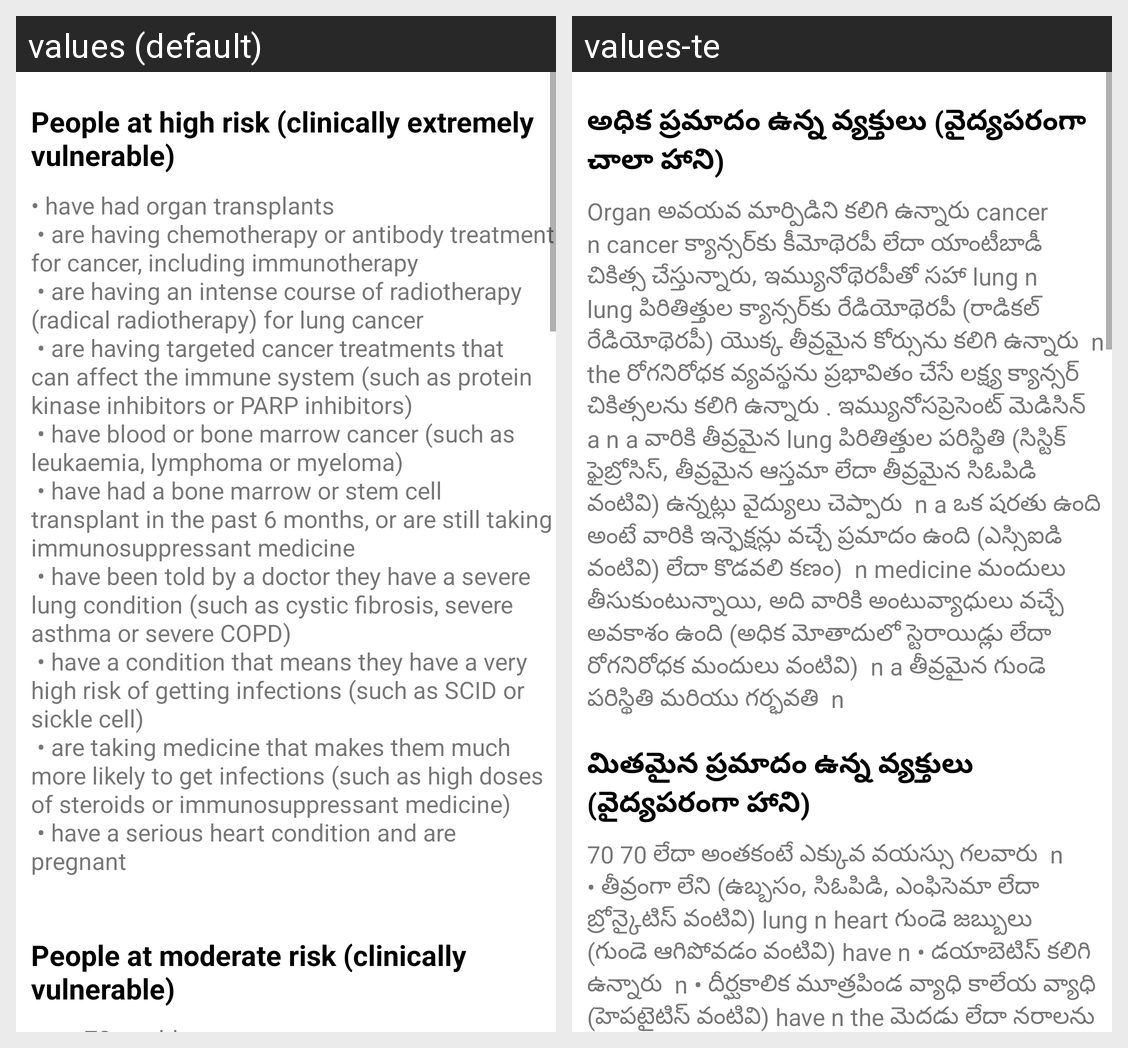

This grid shows one Android layout under two languages. Give, for every string resource on the screen, its name, the default text and each shown locale's text.
Android screen res/layout/activity_orphan_home.xml rendered under 2 locales, left to right: values (default), values-te. Device: Nexus 5 (rendered at 1080×1920; each locale shown at half size, 540×960, under a caption strip naming it); theme AppTheme.
Strings drawn on this screen, with the default value and each locale's value (text and hints the layout hard-codes, and strings that could not be matched under every locale, appear in the picture but are not listed):

people_at_high_risk_clinically_extremely_vulnerable
  values: People at high risk (clinically extremely vulnerable)
  values-te: అధిక ప్రమాదం ఉన్న వ్యక్తులు (వైద్యపరంగా చాలా హాని)

have_had_organ_transplants_n_are_having_chemotherapy_or_antibody_treatment_for_cancer_including_immunotherapy_n_are_having_an_intense_course_of_radiotherapy_radical_radiotherapy_for_lung_cancer_n_are_having_targeted_cancer_treatments_that_can_affect_the_immune_system_such_as_protein_kinase_inhibitors_or_parp_inhibitors_n_have_blood_or_bone_marrow_cancer_such_as_leukaemia_lymphoma_or_myeloma_n_have_had_a_bone_marrow_or_stem_cell_transplant_in_the_past_6_months_or_are_still_taking_immunosuppressant_medicine_n_have_been_told_by_a_doctor_they_have_a_severe_lung_condition_such_as_cystic_fibrosis_severe_asthma_or_severe_copd_n_have_a_condition_that_means_they_have_a_very_high_risk_of_getting_infections_such_as_scid_or_sickle_cell_n_are_taking_medicine_that_makes_them_much_more_likely_to_get_infections_such_as_high_doses_of_steroids_or_immunosuppressant_medicine_n_have_a_serious_heart_condition_and_are_pregnant_n
  values: • have had organ transplants 
       • are having chemotherapy or antibody treatment for cancer, including immunotherapy
       • are having an intense course of radiotherapy (radical radiotherapy) for lung cancer
       • are having targeted cancer treatments that can affect the immune system (such as protein kinase inhibitors or PARP inhibitors)
       • have blood or bone marrow cancer (such as leukaemia, lymphoma or …[clipped]
  values-te: Organ అవయవ మార్పిడిని కలిగి ఉన్నారు cancer n cancer క్యాన్సర్‌కు కీమోథెరపీ లేదా యాంటీబాడీ చికిత్స చేస్తున్నారు, ఇమ్యునోథెరపీతో సహా lung n lung పిరితిత్తుల క్యాన్సర్‌కు రేడియోథెరపీ (రాడికల్ రేడియోథెరపీ) యొక్క తీవ్రమైన కోర్సును కలిగి ఉన్నారు  n the రోగనిరోధక వ్యవస్థను ప్రభావితం చేసే లక్ష్య క్యాన్సర్ చికిత్సలను కలిగి ఉన్నారు . ఇమ్యునోసప్రెసెంట్ మెడిసిన్ a n a వారికి తీవ్రమైన lung పిరితిత్తుల …[clipped]

people_at_moderate_risk_clinically_vulnerable
  values: People at moderate risk (clinically vulnerable)
  values-te: మితమైన ప్రమాదం ఉన్న వ్యక్తులు (వైద్యపరంగా హాని)
